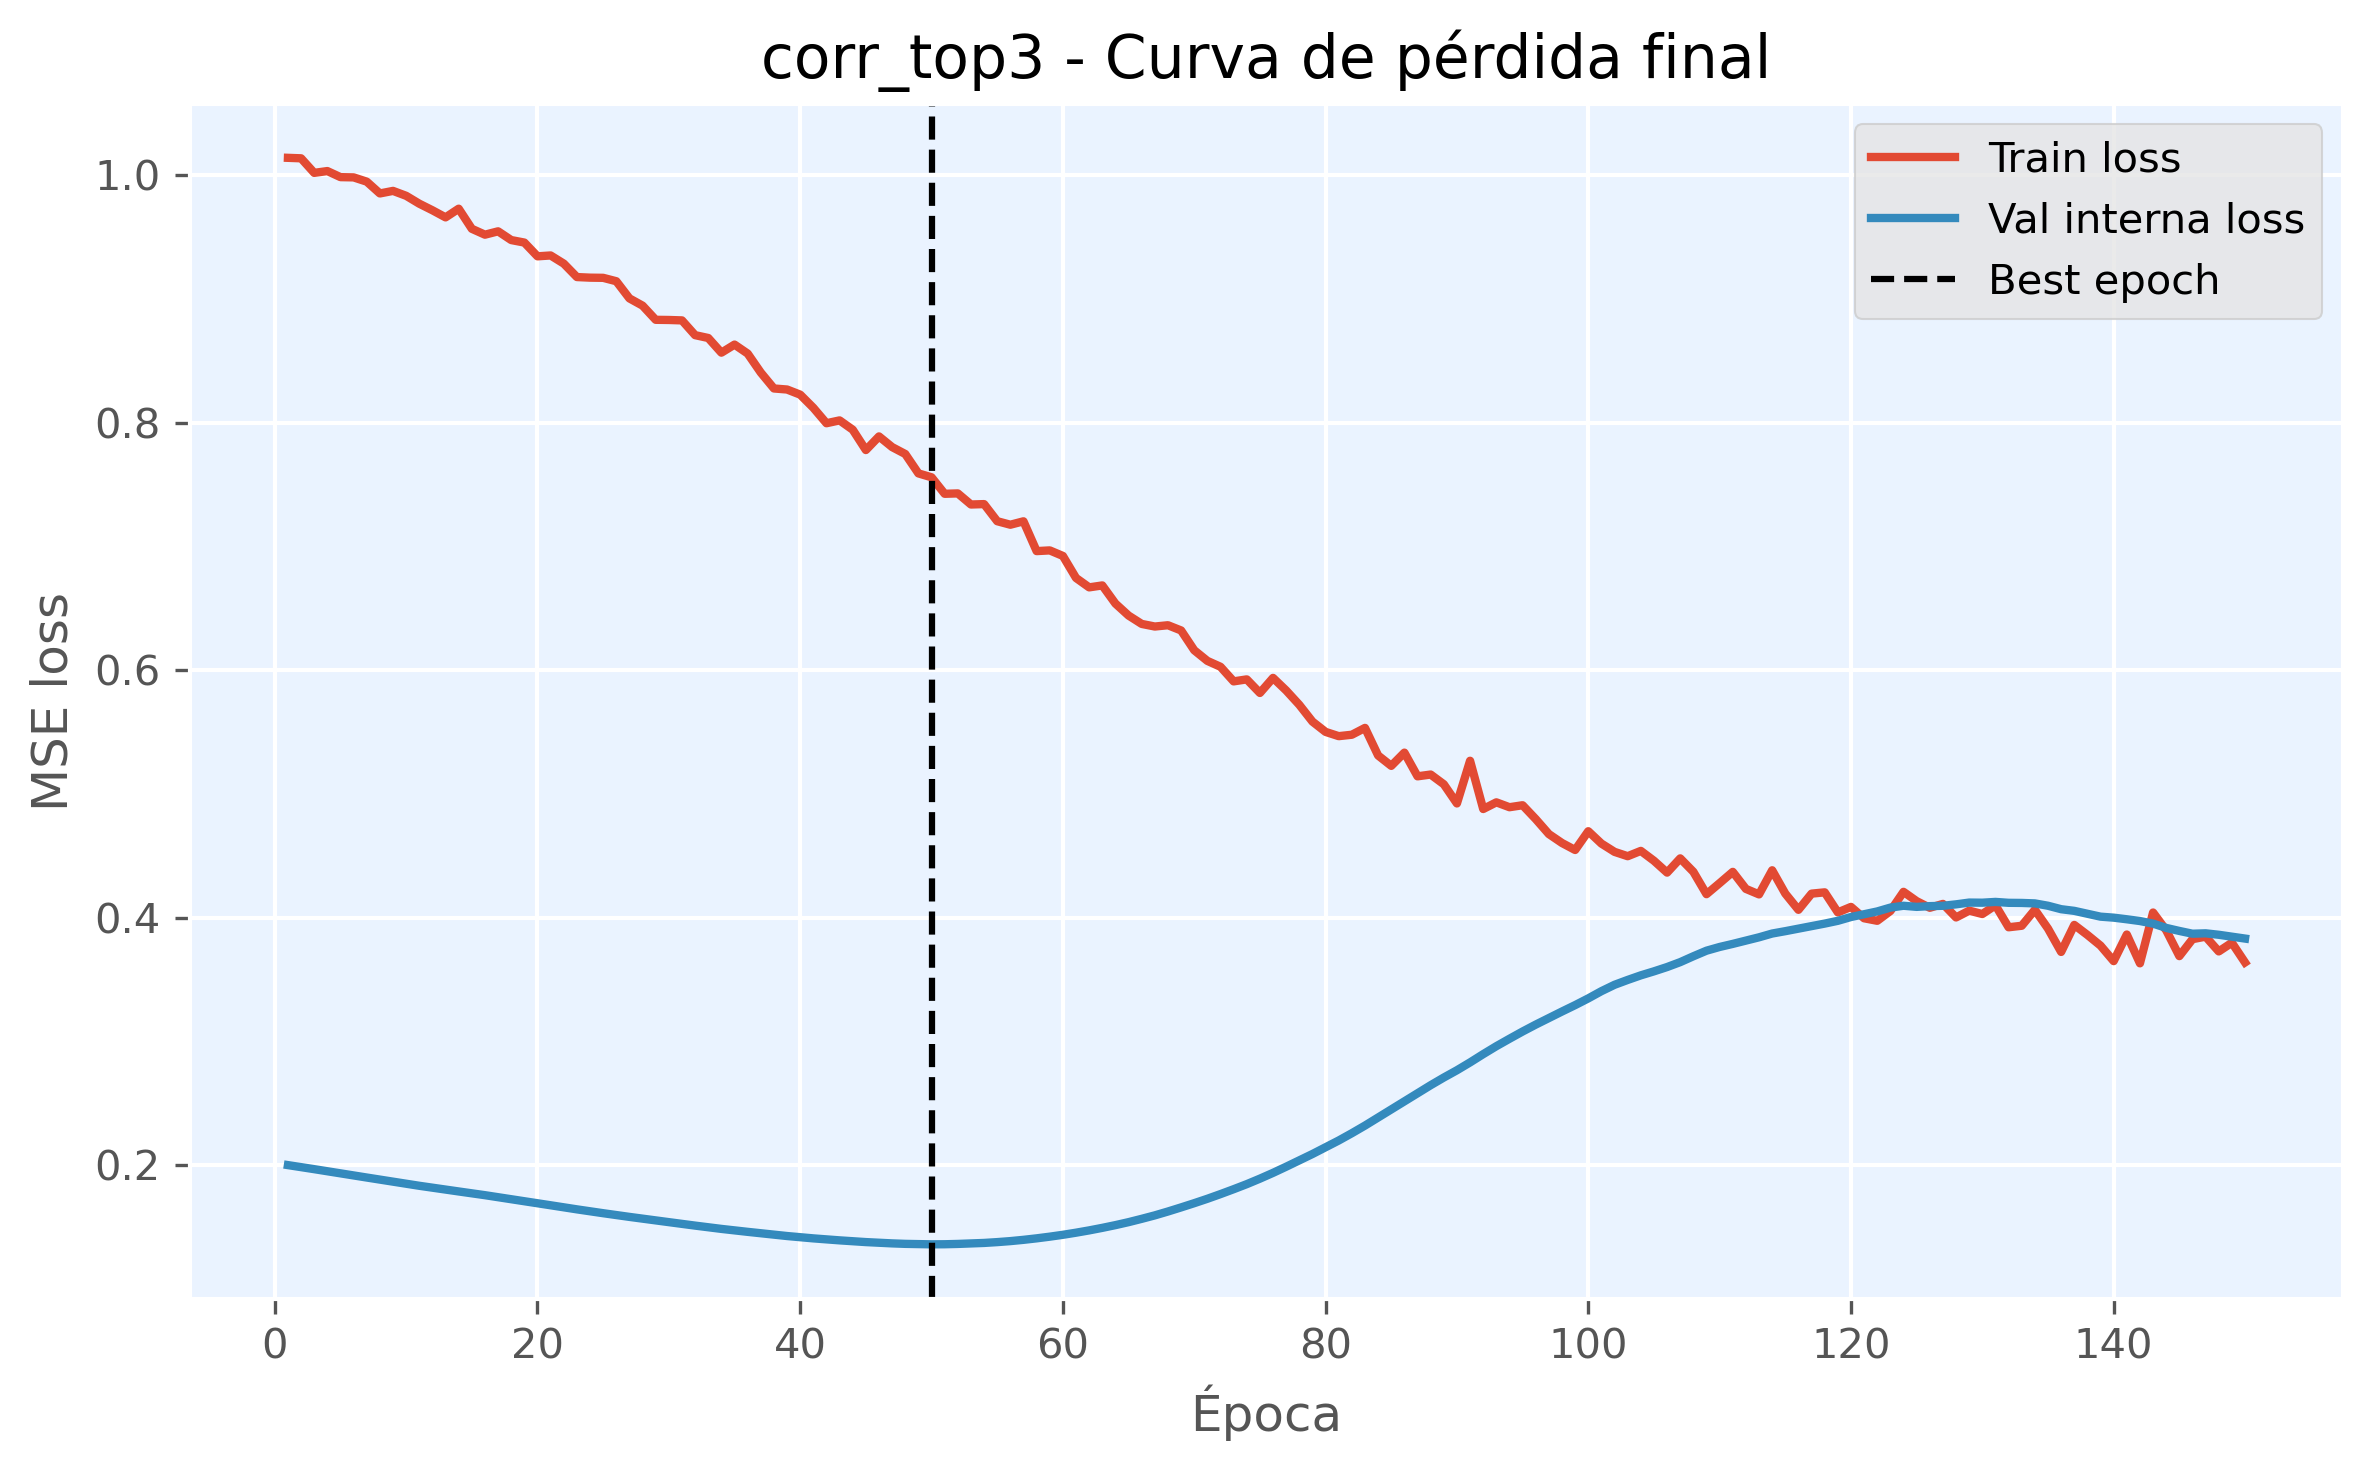

The data file committed next to this chart (first rows):
epoch, train_loss, val_loss, is_best_epoch
1, 1.014, 0.2001, False
2, 1.013, 0.1985, False
3, 1.002, 0.1968, False
4, 1.003, 0.1951, False
5, 0.9982, 0.1934, False
6, 0.998, 0.1917, False
7, 0.9946, 0.1901, False
8, 0.9851, 0.1884, False
9, 0.9871, 0.1867, False
10, 0.9832, 0.185, False
11, 0.9768, 0.1834, False
12, 0.9715, 0.1818, False
13, 0.9657, 0.1803, False
14, 0.9727, 0.1788, False
15, 0.9565, 0.1773, False
16, 0.9517, 0.1758, False
17, 0.9545, 0.1742, False
18, 0.9474, 0.1726, False
19, 0.9454, 0.171, False
20, 0.9343, 0.1693, False
21, 0.935, 0.1676, False
22, 0.9284, 0.166, False
23, 0.9175, 0.1644, False
24, 0.917, 0.1628, False
25, 0.9169, 0.1612, False
26, 0.9141, 0.1597, False
27, 0.9003, 0.1583, False
28, 0.8944, 0.1569, False
29, 0.883, 0.1554, False
30, 0.8828, 0.154, False
31, 0.8825, 0.1526, False
32, 0.8706, 0.1512, False
33, 0.8683, 0.1499, False
34, 0.8564, 0.1486, False
35, 0.863, 0.1474, False
36, 0.8557, 0.1462, False
37, 0.8404, 0.145, False
38, 0.8275, 0.1439, False
39, 0.8267, 0.1428, False
40, 0.8225, 0.1418, False
41, 0.8119, 0.1409, False
42, 0.7994, 0.1401, False
43, 0.8017, 0.1393, False
44, 0.7942, 0.1386, False
45, 0.7778, 0.1379, False
46, 0.7888, 0.1374, False
47, 0.7801, 0.1369, False
48, 0.7746, 0.1365, False
49, 0.7589, 0.1362, False
50, 0.7558, 0.1361, True
51, 0.7424, 0.1362, False
52, 0.7427, 0.1364, False
53, 0.7338, 0.1368, False
54, 0.7341, 0.1372, False
55, 0.7203, 0.1379, False
56, 0.7174, 0.1387, False
57, 0.7202, 0.1397, False
58, 0.6961, 0.1409, False
59, 0.6967, 0.1423, False
60, 0.6922, 0.1438, False
... 90 more rows
